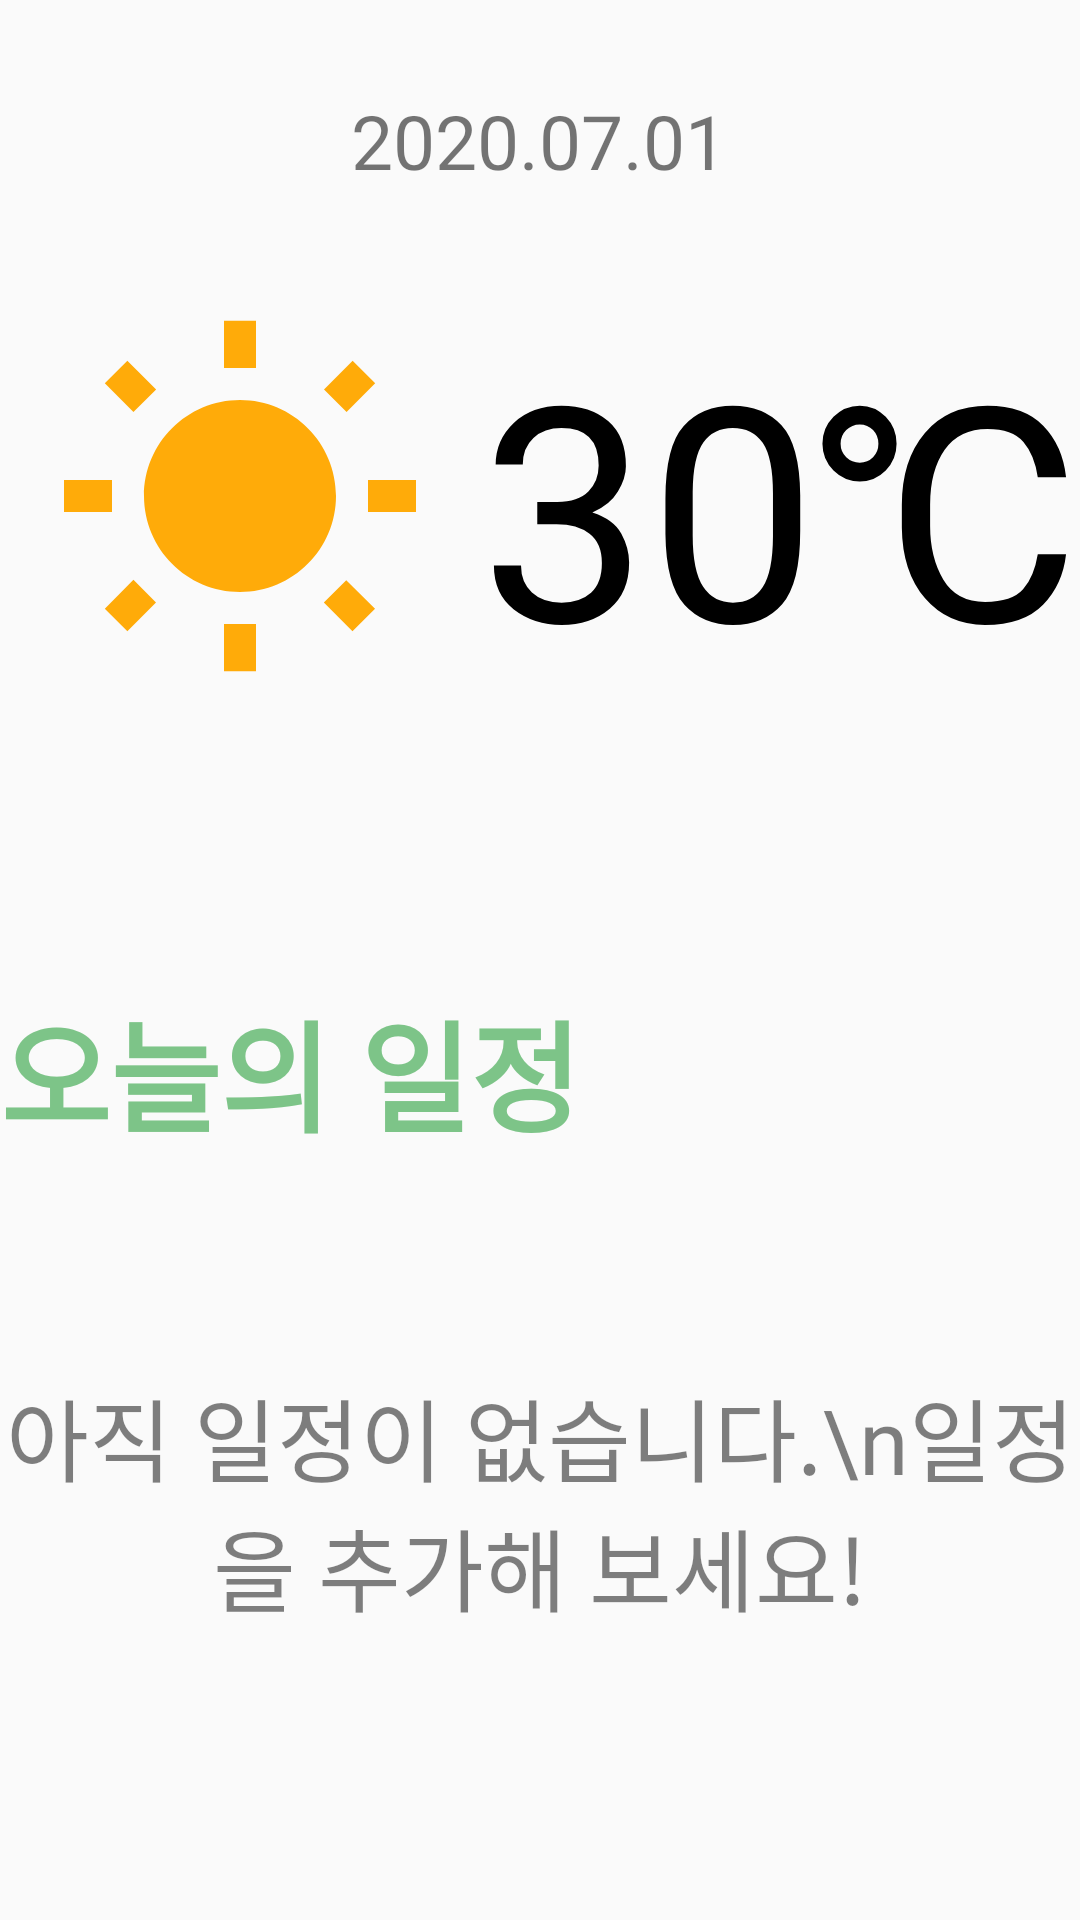

Here is an Android app screen rendered from its layout file. Give the layout XML and the strings, colors and styles it references.
<!-- AndroidManifest.xml: application theme AppTheme -->
<!-- res/layout/fragment_main.xml -->
<?xml version="1.0" encoding="utf-8"?>
<FrameLayout xmlns:android="http://schemas.android.com/apk/res/android"
    xmlns:app="http://schemas.android.com/apk/res-auto"
    xmlns:tools="http://schemas.android.com/tools"
    android:layout_width="match_parent"
    android:layout_height="match_parent"
    tools:context=".menu1">

    <androidx.constraintlayout.widget.ConstraintLayout
        android:layout_width="match_parent"
        android:layout_height="match_parent"
        android:orientation="horizontal"
        tools:ignore="UselessParent">

        <ImageView
            android:id="@+id/imageView"
            android:layout_width="128dp"
            android:layout_height="128dp"
            android:layout_marginStart="16dp"
            android:layout_marginLeft="16dp"
            android:layout_marginTop="28dp"
            android:src="@drawable/ic_wb_sunny_black_18dp"
            android:tint="#ffab09"
            app:layout_constraintBottom_toTopOf="@+id/guideline"
            app:layout_constraintStart_toStartOf="parent"
            app:layout_constraintTop_toTopOf="parent" />

        <TextView
            android:id="@+id/textView2"
            android:layout_width="wrap_content"
            android:layout_height="wrap_content"
            android:layout_marginStart="16dp"
            android:layout_marginLeft="16dp"
            android:layout_marginTop="28dp"
            android:fontFamily="@font/maplestorylight"
            android:text="30"
            android:textColor="#000000"
            android:textSize="100dp"
            app:layout_constraintBottom_toTopOf="@+id/guideline"
            app:layout_constraintStart_toEndOf="@+id/imageView"
            app:layout_constraintTop_toTopOf="parent" />

        <TextView
            android:layout_width="wrap_content"
            android:layout_height="wrap_content"
            android:layout_marginLeft="-1dp"
            android:layout_marginTop="28dp"
            android:fontFamily="@font/maplestorylight"
            android:text="℃"
            android:textColor="#000000"
            android:textSize="100dp"
            app:layout_constraintBottom_toTopOf="@+id/guideline"
            app:layout_constraintStart_toEndOf="@+id/textView2"
            app:layout_constraintTop_toTopOf="parent" />

        <androidx.constraintlayout.widget.Guideline
            android:id="@+id/guideline"
            android:layout_width="match_parent"
            android:layout_height="wrap_content"
            android:orientation="horizontal"
            app:layout_constraintGuide_begin="308dp" />

        <TextView
            android:id="@+id/textView3"
            android:layout_width="wrap_content"
            android:layout_height="wrap_content"
            android:layout_centerHorizontal="true"
            android:layout_marginTop="30dp"
            android:text="2020.07.01"
            android:textSize="25dp"
            app:layout_constraintEnd_toEndOf="parent"
            app:layout_constraintHorizontal_bias="0.498"
            app:layout_constraintStart_toStartOf="parent"
            app:layout_constraintTop_toTopOf="parent" />

        <TextView
            android:id="@+id/textView4"
            android:layout_width="match_parent"
            android:layout_height="wrap_content"
            android:layout_marginTop="20dp"

            android:fontFamily="@font/maplestorybold"
            android:text="오늘의 일정"
            android:textColor="@color/colorPrimary"
            android:textSize="40dp"
            android:textStyle="bold"
            app:layout_constraintTop_toTopOf="@+id/guideline" />

        <TextView
            android:layout_width="wrap_content"
            android:layout_height="wrap_content"
            android:fontFamily="@font/maplestorylight"
            android:gravity="center"
            android:text="아직 일정이 없습니다.\n일정을 추가해 보세요!"
            android:textColor="#80000000"

            android:textSize="30dp"
            app:layout_constraintBottom_toTopOf="@+id/guideline2"

            app:layout_constraintEnd_toEndOf="parent"
            app:layout_constraintStart_toStartOf="parent"
            app:layout_constraintTop_toBottomOf="@+id/textView4"
            app:layout_constraintVertical_bias="0.516" />

        <androidx.constraintlayout.widget.Guideline
            android:id="@+id/guideline2"
            android:layout_width="match_parent"
            android:layout_height="wrap_content"
            android:orientation="horizontal"
            app:layout_constraintGuide_end="30dp" />
    </androidx.constraintlayout.widget.ConstraintLayout>

</FrameLayout>
<!-- resources referenced by this layout -->
<resources>
  <color name="colorPrimary">#7dc488</color>
  <!-- drawable ic_wb_sunny_black_18dp (drawable) -->
  <vector xmlns:android="http://schemas.android.com/apk/res/android"
      android:width="18dp"
      android:height="18dp"
      android:viewportWidth="24"
      android:viewportHeight="24">
      <path
          android:fillColor="#000000"
          android:pathData="M6.76,4.84l-1.8,-1.79 -1.41,1.41 1.79,1.79 1.42,-1.41zM4,10.5L1,10.5v2h3v-2zM13,0.55h-2L11,3.5h2L13,0.55zM20.45,4.46l-1.41,-1.41 -1.79,1.79 1.41,1.41 1.79,-1.79zM17.24,18.16l1.79,1.8 1.41,-1.41 -1.8,-1.79 -1.4,1.4zM20,10.5v2h3v-2h-3zM12,5.5c-3.31,0 -6,2.69 -6,6s2.69,6 6,6 6,-2.69 6,-6 -2.69,-6 -6,-6zM11,22.45h2L13,19.5h-2v2.95zM3.55,18.54l1.41,1.41 1.79,-1.8 -1.41,-1.41 -1.79,1.8z" />
  </vector>
  <style name="AppTheme" parent="Theme.AppCompat.Light.NoActionBar">
          
          <item name="colorPrimary">@color/colorPrimary</item>
          <item name="colorPrimaryDark">@color/colorPrimary</item>
          <item name="colorAccent">@color/colorAccent</item>
      </style>
  <color name="colorAccent">#03DAC5</color>
</resources>
